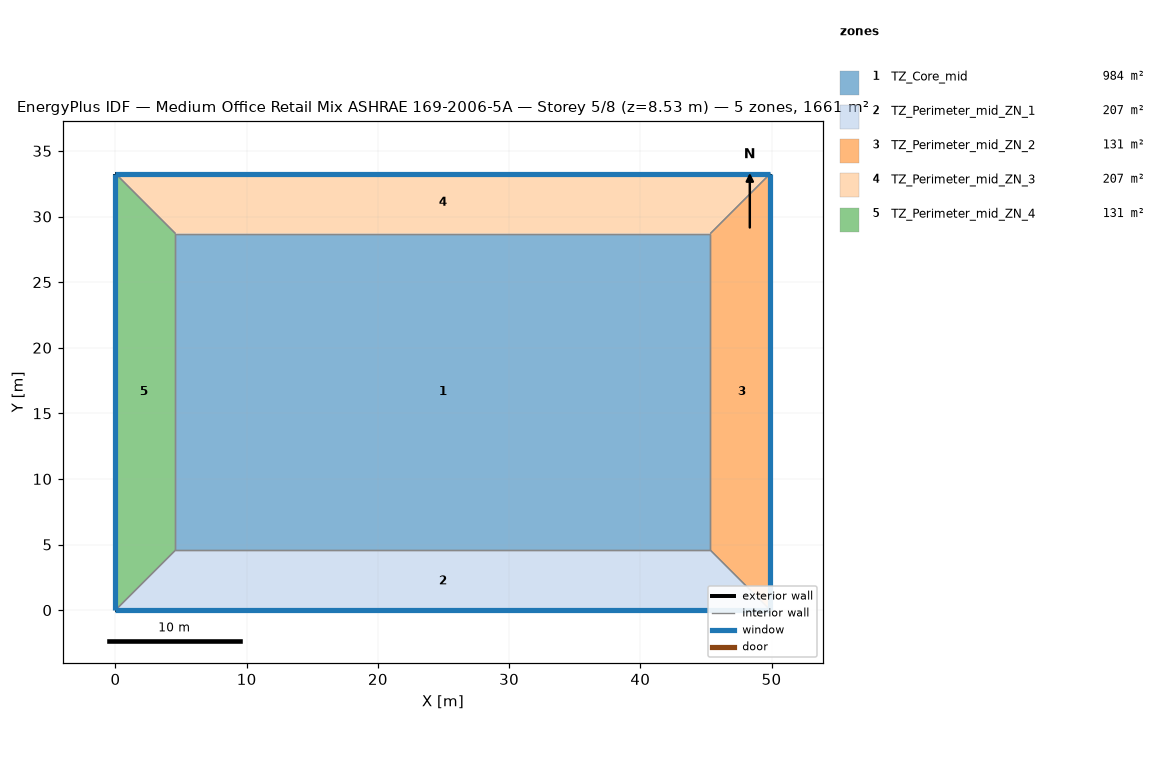
=== STOREY PLAN SPEC (per zone: floor XY polygon, exterior-wall plan segments, windows/doors) ===
zone 1: TZ_Core_mid  (983.5 m²)
  floor: (45.34, 28.70) (45.34, 4.57) (4.57, 4.57) (4.57, 28.70)
  interior walls: 4
zone 2: TZ_Perimeter_mid_ZN_1  (207.3 m²)
  floor: (45.34, 4.57) (49.91, 0.00) (0.00, 0.00) (4.57, 4.57)
  exterior wall: (0.00, 0.00) – (49.91, 0.00)  [49.9 m]
    window: (0.00, 0.00) – (49.91, 0.00)  [65.3 m²]
  interior walls: 3
zone 3: TZ_Perimeter_mid_ZN_2  (131.3 m²)
  floor: (49.91, 33.27) (49.91, 0.00) (45.34, 4.57) (45.34, 28.70)
  exterior wall: (49.91, 0.00) – (49.91, 33.27)  [33.3 m]
    window: (49.91, 0.00) – (49.91, 33.27)  [43.5 m²]
  interior walls: 3
zone 4: TZ_Perimeter_mid_ZN_3  (207.3 m²)
  floor: (49.91, 33.27) (45.34, 28.70) (4.57, 28.70) (0.00, 33.27)
  exterior wall: (49.91, 33.27) – (0.00, 33.27)  [49.9 m]
    window: (49.91, 33.27) – (0.00, 33.27)  [65.3 m²]
  interior walls: 3
zone 5: TZ_Perimeter_mid_ZN_4  (131.3 m²)
  floor: (0.00, 33.27) (4.57, 28.70) (4.57, 4.57) (0.00, 0.00)
  exterior wall: (0.00, 33.27) – (0.00, 0.00)  [33.3 m]
    window: (0.00, 33.27) – (0.00, 0.00)  [43.5 m²]
  interior walls: 3

=== DERIVED (storey summary) ===
Building: Medium Office Retail Mix ASHRAE 169-2006-5A
Storey: 5 of 8  (floor level z = 8.53 m)
Storey gross floor area: 1660.7 m²
Zones on this storey: 5
  - TZ_Core_mid: floor 983.5 m²
  - TZ_Perimeter_mid_ZN_1: floor 207.3 m²; exterior wall 49.9 m (136.9 m²); 1 window(s) 65.3 m²; WWR 47.7%
  - TZ_Perimeter_mid_ZN_2: floor 131.3 m²; exterior wall 33.3 m (91.3 m²); 1 window(s) 43.5 m²; WWR 47.7%
  - TZ_Perimeter_mid_ZN_3: floor 207.3 m²; exterior wall 49.9 m (136.9 m²); 1 window(s) 65.3 m²; WWR 47.7%
  - TZ_Perimeter_mid_ZN_4: floor 131.3 m²; exterior wall 33.3 m (91.3 m²); 1 window(s) 43.5 m²; WWR 47.7%
Zone adjacency (shared interzone walls):
  - TZ_Core_mid ↔ TZ_Perimeter_mid_ZN_1
  - TZ_Core_mid ↔ TZ_Perimeter_mid_ZN_2
  - TZ_Core_mid ↔ TZ_Perimeter_mid_ZN_3
  - TZ_Core_mid ↔ TZ_Perimeter_mid_ZN_4
  - TZ_Perimeter_mid_ZN_1 ↔ TZ_Perimeter_mid_ZN_2
  - TZ_Perimeter_mid_ZN_1 ↔ TZ_Perimeter_mid_ZN_4
  - TZ_Perimeter_mid_ZN_2 ↔ TZ_Perimeter_mid_ZN_3
  - TZ_Perimeter_mid_ZN_3 ↔ TZ_Perimeter_mid_ZN_4